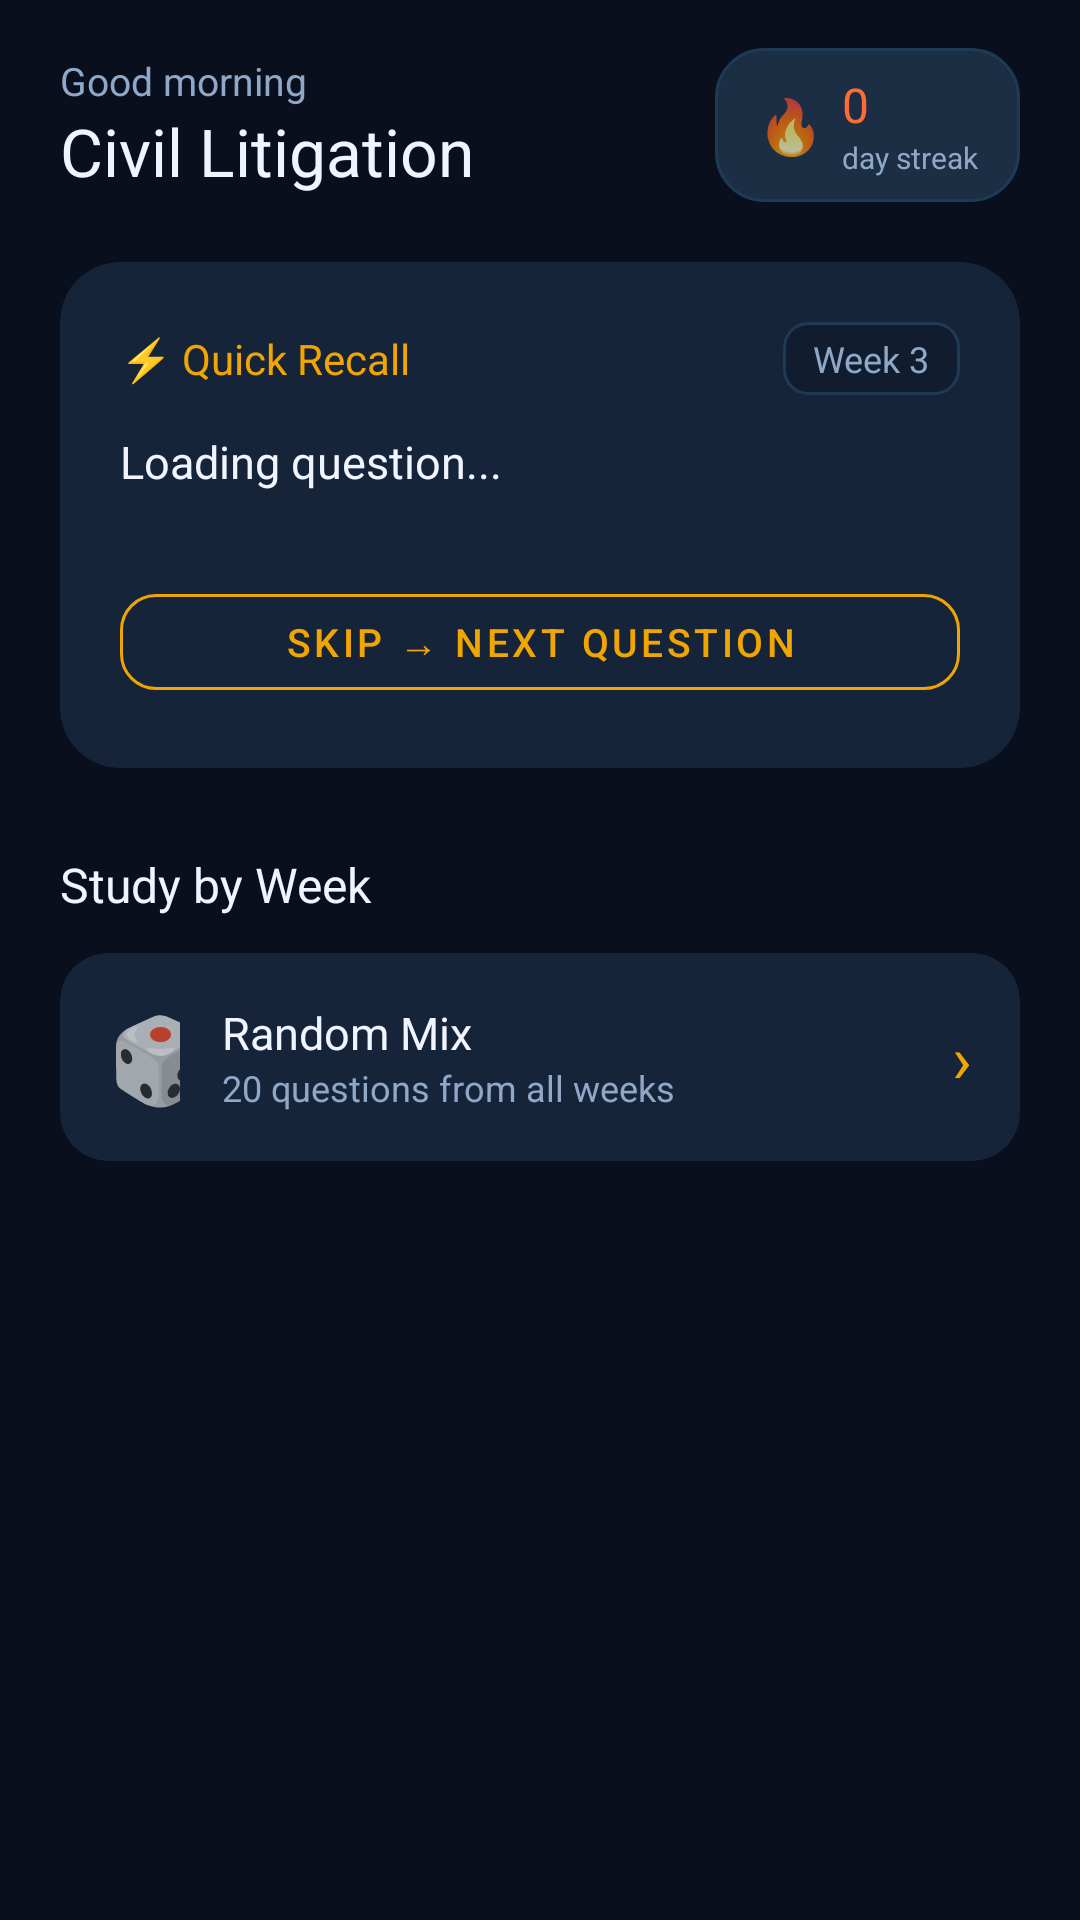

The Android layout XML behind this screen, and the referenced resources:
<!-- AndroidManifest.xml: application theme Theme.BarPrep -->
<!-- res/layout/fragment_home.xml -->
<?xml version="1.0" encoding="utf-8"?>
<androidx.core.widget.NestedScrollView
    xmlns:android="http://schemas.android.com/apk/res/android"
    xmlns:app="http://schemas.android.com/apk/res-auto"
    android:layout_width="match_parent"
    android:layout_height="match_parent"
    android:background="@color/brand_midnight"
    android:fillViewport="true">

    <LinearLayout
        android:layout_width="match_parent"
        android:layout_height="wrap_content"
        android:orientation="vertical"
        android:paddingTop="16dp"
        android:paddingBottom="24dp">

        
        <LinearLayout
            android:layout_width="match_parent"
            android:layout_height="wrap_content"
            android:orientation="horizontal"
            android:paddingHorizontal="20dp"
            android:gravity="center_vertical"
            android:layout_marginBottom="4dp">

            <LinearLayout
                android:layout_width="0dp"
                android:layout_height="wrap_content"
                android:layout_weight="1"
                android:orientation="vertical">

                <TextView
                    android:id="@+id/tv_greeting"
                    android:layout_width="wrap_content"
                    android:layout_height="wrap_content"
                    android:text="Good morning"
                    android:textColor="@color/text_secondary"
                    android:textSize="13sp"/>

                <TextView
                    android:layout_width="wrap_content"
                    android:layout_height="wrap_content"
                    android:text="Civil Litigation"
                    android:textColor="@color/text_primary"
                    android:textSize="22sp"
                    />
            </LinearLayout>

            
            <LinearLayout
                android:id="@+id/streak_container"
                android:layout_width="wrap_content"
                android:layout_height="wrap_content"
                android:orientation="horizontal"
                android:gravity="center_vertical"
                android:background="@drawable/bg_card_elevated"
                android:paddingHorizontal="14dp"
                android:paddingVertical="8dp">

                <TextView
                    android:layout_width="wrap_content"
                    android:layout_height="wrap_content"
                    android:text="🔥"
                    android:textSize="18sp"
                    android:layout_marginEnd="6dp"/>

                <LinearLayout
                    android:layout_width="wrap_content"
                    android:layout_height="wrap_content"
                    android:orientation="vertical">

                    <TextView
                        android:id="@+id/tv_streak_count"
                        android:layout_width="wrap_content"
                        android:layout_height="wrap_content"
                        android:text="0"
                        android:textColor="@color/streak_orange"
                        android:textSize="16sp"
                        />

                    <TextView
                        android:layout_width="wrap_content"
                        android:layout_height="wrap_content"
                        android:text="day streak"
                        android:textColor="@color/text_secondary"
                        android:textSize="10sp"/>
                </LinearLayout>
            </LinearLayout>
        </LinearLayout>

        
        <androidx.cardview.widget.CardView
            android:id="@+id/micro_quiz_card"
            android:layout_width="match_parent"
            android:layout_height="wrap_content"
            android:layout_marginHorizontal="20dp"
            android:layout_marginTop="16dp"
            android:layout_marginBottom="4dp"
            app:cardBackgroundColor="@color/brand_surface"
            app:cardCornerRadius="20dp"
            app:cardElevation="0dp">

            <LinearLayout
                android:layout_width="match_parent"
                android:layout_height="wrap_content"
                android:orientation="vertical"
                android:padding="20dp">

                <LinearLayout
                    android:layout_width="match_parent"
                    android:layout_height="wrap_content"
                    android:orientation="horizontal"
                    android:gravity="center_vertical"
                    android:layout_marginBottom="12dp">

                    <TextView
                        android:layout_width="0dp"
                        android:layout_height="wrap_content"
                        android:layout_weight="1"
                        android:text="⚡ Quick Recall"
                        android:textColor="@color/accent_gold"
                        android:textSize="14sp"
                        />

                    <TextView
                        android:id="@+id/tv_micro_week"
                        android:layout_width="wrap_content"
                        android:layout_height="wrap_content"
                        android:text="Week 3"
                        android:textColor="@color/text_secondary"
                        android:textSize="12sp"
                        android:background="@drawable/bg_week_chip"
                        android:paddingHorizontal="10dp"
                        android:paddingVertical="4dp"/>
                </LinearLayout>

                <TextView
                    android:id="@+id/tv_micro_question"
                    android:layout_width="match_parent"
                    android:layout_height="wrap_content"
                    android:text="Loading question..."
                    android:textColor="@color/text_primary"
                    android:textSize="15sp"
                    
                    android:lineSpacingMultiplier="1.4"
                    android:layout_marginBottom="16dp"/>

                
                <LinearLayout
                    android:id="@+id/micro_options_container"
                    android:layout_width="match_parent"
                    android:layout_height="wrap_content"
                    android:orientation="vertical"/>

                <com.google.android.material.button.MaterialButton
                    android:id="@+id/btn_micro_skip"
                    style="@style/Widget.BarPrep.Button.Secondary"
                    android:layout_width="match_parent"
                    android:layout_height="44dp"
                    android:text="Skip → Next Question"
                    android:layout_marginTop="12dp"
                    android:textSize="13sp"/>
            </LinearLayout>
        </androidx.cardview.widget.CardView>

        
        <TextView
            android:layout_width="wrap_content"
            android:layout_height="wrap_content"
            android:text="Study by Week"
            android:textColor="@color/text_primary"
            android:textSize="16sp"
            
            android:layout_marginHorizontal="20dp"
            android:layout_marginTop="24dp"
            android:layout_marginBottom="12dp"/>

        
        <androidx.cardview.widget.CardView
            android:id="@+id/card_random"
            android:layout_width="match_parent"
            android:layout_height="wrap_content"
            android:layout_marginHorizontal="20dp"
            android:layout_marginBottom="10dp"
            app:cardBackgroundColor="#16243A"
            app:cardCornerRadius="16dp"
            app:cardElevation="0dp">

            <LinearLayout
                android:layout_width="match_parent"
                android:layout_height="wrap_content"
                android:orientation="horizontal"
                android:padding="16dp"
                android:gravity="center_vertical">

                <TextView
                    android:layout_width="0dp"
                    android:layout_height="wrap_content"
                    android:layout_weight="1"
                    android:text="🎲"
                    android:textSize="28dp"
                    android:layout_marginEnd="14dp"/>

                <LinearLayout
                    android:layout_width="0dp"
                    android:layout_height="wrap_content"
                    android:layout_weight="10"
                    android:orientation="vertical">

                    <TextView
                        android:layout_width="wrap_content"
                        android:layout_height="wrap_content"
                        android:text="Random Mix"
                        android:textColor="@color/text_primary"
                        android:textSize="15sp"
                        />

                    <TextView
                        android:layout_width="wrap_content"
                        android:layout_height="wrap_content"
                        android:text="20 questions from all weeks"
                        android:textColor="@color/text_secondary"
                        android:textSize="12sp"/>
                </LinearLayout>

                <TextView
                    android:layout_width="wrap_content"
                    android:layout_height="wrap_content"
                    android:text="›"
                    android:textColor="@color/accent_gold"
                    android:textSize="22sp"/>
            </LinearLayout>
        </androidx.cardview.widget.CardView>

        
        <androidx.recyclerview.widget.RecyclerView
            android:id="@+id/rv_weeks"
            android:layout_width="match_parent"
            android:layout_height="wrap_content"
            android:paddingHorizontal="20dp"
            android:clipToPadding="false"
            android:nestedScrollingEnabled="false"/>

    </LinearLayout>
</androidx.core.widget.NestedScrollView>
<!-- resources referenced by this layout -->
<resources>
  <color name="accent_gold">#F0A500</color>
  <color name="brand_midnight">#0A0F1E</color>
  <color name="brand_surface">#16243A</color>
  <color name="streak_orange">#FF6B35</color>
  <color name="text_primary">#F0F4FF</color>
  <color name="text_secondary">#8FA8C8</color>
  <!-- drawable bg_card_elevated (drawable) -->
  <?xml version="1.0" encoding="utf-8"?>
  <shape xmlns:android="http://schemas.android.com/apk/res/android" android:shape="rectangle">
      <corners android:radius="16dp"/>
      <solid android:color="#1C2E44"/>
      <stroke android:width="1dp" android:color="#1E3A54"/>
  </shape>
  <!-- drawable bg_week_chip (drawable) -->
  <?xml version="1.0" encoding="utf-8"?>
  <shape xmlns:android="http://schemas.android.com/apk/res/android" android:shape="rectangle">
      <corners android:radius="8dp"/>
      <solid android:color="#111D2E"/>
      <stroke android:width="1dp" android:color="#1E3A54"/>
  </shape>
  <style name="Widget.BarPrep.Button.Secondary" parent="Widget.MaterialComponents.Button.OutlinedButton">
          <item name="strokeColor">@color/accent_gold</item>
          <item name="android:textColor">@color/accent_gold</item>
          <item name="cornerRadius">12dp</item>
      </style>
  <style name="Theme.BarPrep" parent="Theme.MaterialComponents.NoActionBar">
          <item name="colorPrimary">@color/accent_gold</item>
          <item name="colorPrimaryVariant">@color/accent_gold_dark</item>
          <item name="colorOnPrimary">@color/text_on_accent</item>
          <item name="colorSecondary">@color/accent_gold_light</item>
          <item name="colorOnSecondary">@color/text_on_accent</item>
          <item name="colorSurface">@color/brand_navy_card</item>
          <item name="colorOnSurface">@color/text_primary</item>
          <item name="android:colorBackground">@color/brand_midnight</item>
          <item name="android:windowBackground">@color/brand_midnight</item>
          <item name="android:statusBarColor">@color/brand_midnight</item>
          <item name="android:navigationBarColor">@color/brand_midnight</item>
          <item name="android:windowLightStatusBar">false</item>
          <item name="android:windowLightNavigationBar">false</item>
      </style>
  <color name="accent_gold_dark">#C47D00</color>
  <color name="text_on_accent">#0A0F1E</color>
  <color name="accent_gold_light">#FFD166</color>
  <color name="brand_navy_card">#111D2E</color>
</resources>
